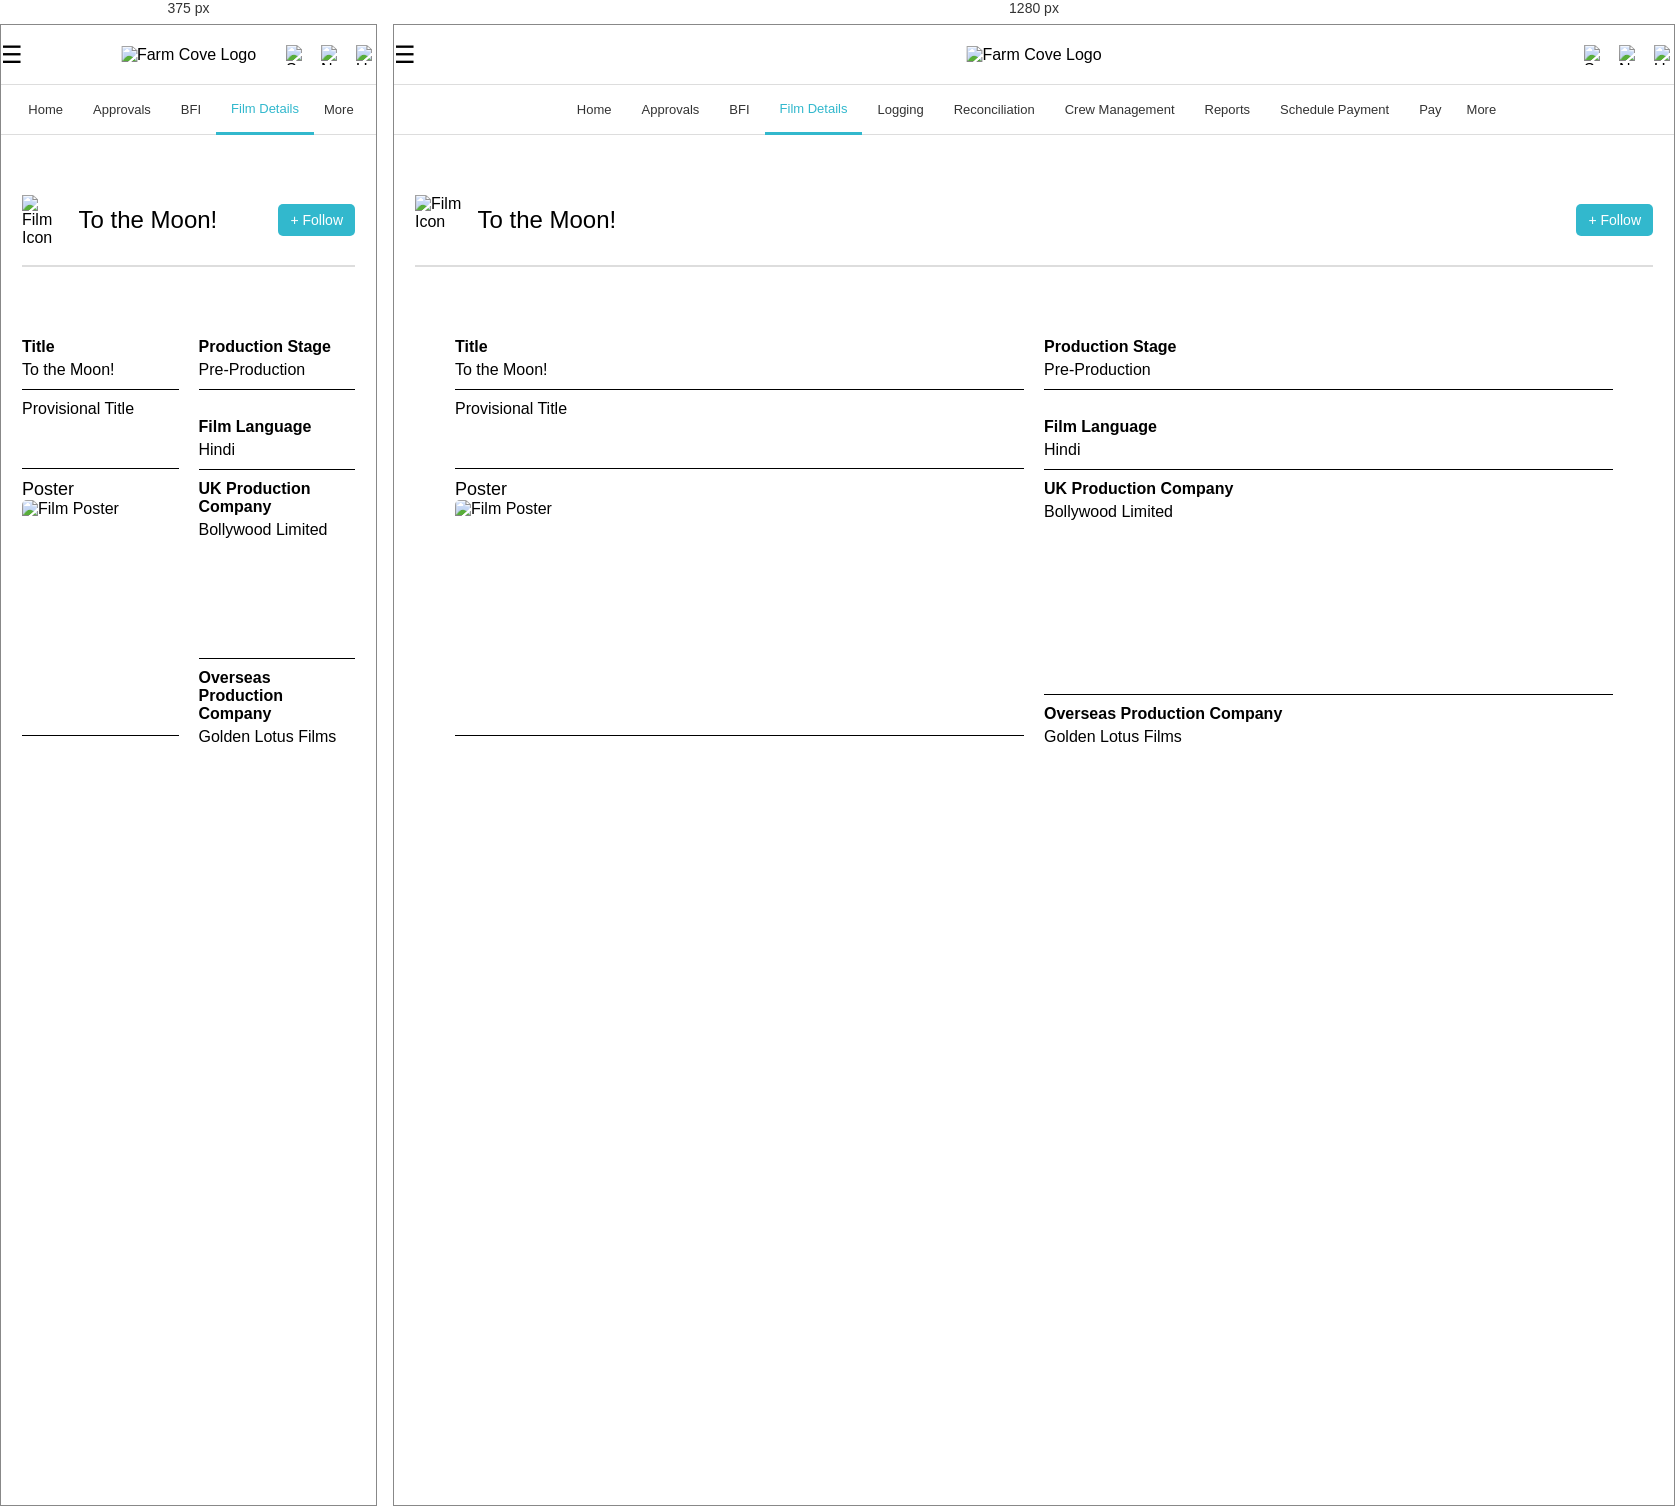
Rendered at 375 px and 1280 px, left to right.

<!-- file: film-details.html -->
<!DOCTYPE html>
<html lang="en">
<head>
    <meta charset="UTF-8">
    <meta name="viewport" content="width=device-width, initial-scale=1.0">
    <title>Film Details</title>
    <link rel="stylesheet" href="styles.css">
	<script src="More-Tab.js"></script>
</head>
<body>

    <!-- Navigation -->
    <div class="navbar">
        <div class="menu-icon" onclick="toggleMenu()">☰</div>
        <div class="logo">
            <img src="Farm Cove Horizontal Logo.png" alt="Farm Cove Logo"> <!-- Placeholder for the logo -->
        </div>
        <div class="nav-icons">
            <img src="magnifying glass.png" alt="Search" class="icon">
            <img src="bell.png" alt="Notifications" class="icon">
            <img src="avatar.png" alt="User" class="icon">
        </div>
    </div>

    <!-- Main Navigation Tabs -->
    <div class="tabs">
        <a href="index.html">Home</a>
        <a href="approvals.html">Approvals</a>
        <a href="tasks.html">BFI</a>
        <a href="film-details.html" class="active">Film Details</a>
		<a href="logging.html">Logging</a>
		<a href="reconciliation.html">Reconciliation</a>
		<a href="crew-management.html">Crew Management</a>
        <a href="reporting.html">Reports</a>
        <a href="schedule-payment.html">Schedule Payment</a>
        <a href="pay-upcoming.html">Pay</a>
		
		<!-- More Button -->
		<div class="more">
			More
			<div class="more-dropdown"></div>
		</div>
			
		
    </div>

    <!-- Film Header (Outside the container) -->
    <div class="film-header-wrapper" style="margin-top: 60px; padding-left: 21px; padding-right: 21px;">
        <div class="film-header">
            <img src="Film-Icon.png" alt="Film Icon">
            <div class="film-title">
                <h1>To the Moon!</h1>
                <button class="follow-button">+ Follow</button>
            </div>
        </div>
    </div>

    <!-- Outer Container -->
    <div class="outer-container">
        <!-- Film Details Container -->
        <div class="film-details-container">
            <div class="film-info-grid">
                <!-- Left Grid (Poster, Title, Provisional Title) -->
                <div class="grid-left">
                    <div>
                        <strong>Title</strong>
                        <p>To the Moon!</p>
                        <hr>
                        <p>Provisional Title</p>
                    </div>
                    <!-- Poster Section -->
                    <div class="poster-section">
                        <hr class="align-line"> <!-- Line below 'Poster' -->
                        <p>Poster</p>
                        <img src="movie-poster.png" alt="Film Poster">
                        <hr class="align-line"> <!-- Line below the poster -->
                    </div>
                </div>

                <!-- Right Grid (Film Details) -->
                <div class="grid-right">
                    <div>
                        <strong>Production Stage</strong>
                        <p>Pre-Production</p>
                        <hr>
						<br>
                        <strong>Film Language</strong>
                        <p>Hindi</p>
                        <hr>
						<strong>UK Production Company</strong>
                        <p>Bollywood Limited</p>
                    </div>

                    <div>
						<hr class="align-line"> <!-- Line above Overseas Production Company -->
                        <strong>Overseas Production Company</strong>
                        <p>Golden Lotus Films</p>
                    </div>
					
                </div>
            </div>
        </div>
    </div>

</body>
</html>


/* @media block from styles.css */
@media (max-width: 768px) {
    .tabs a:nth-child(n+5) {
        display: none;
    }
    
    .more {
        display: block;
    }
}